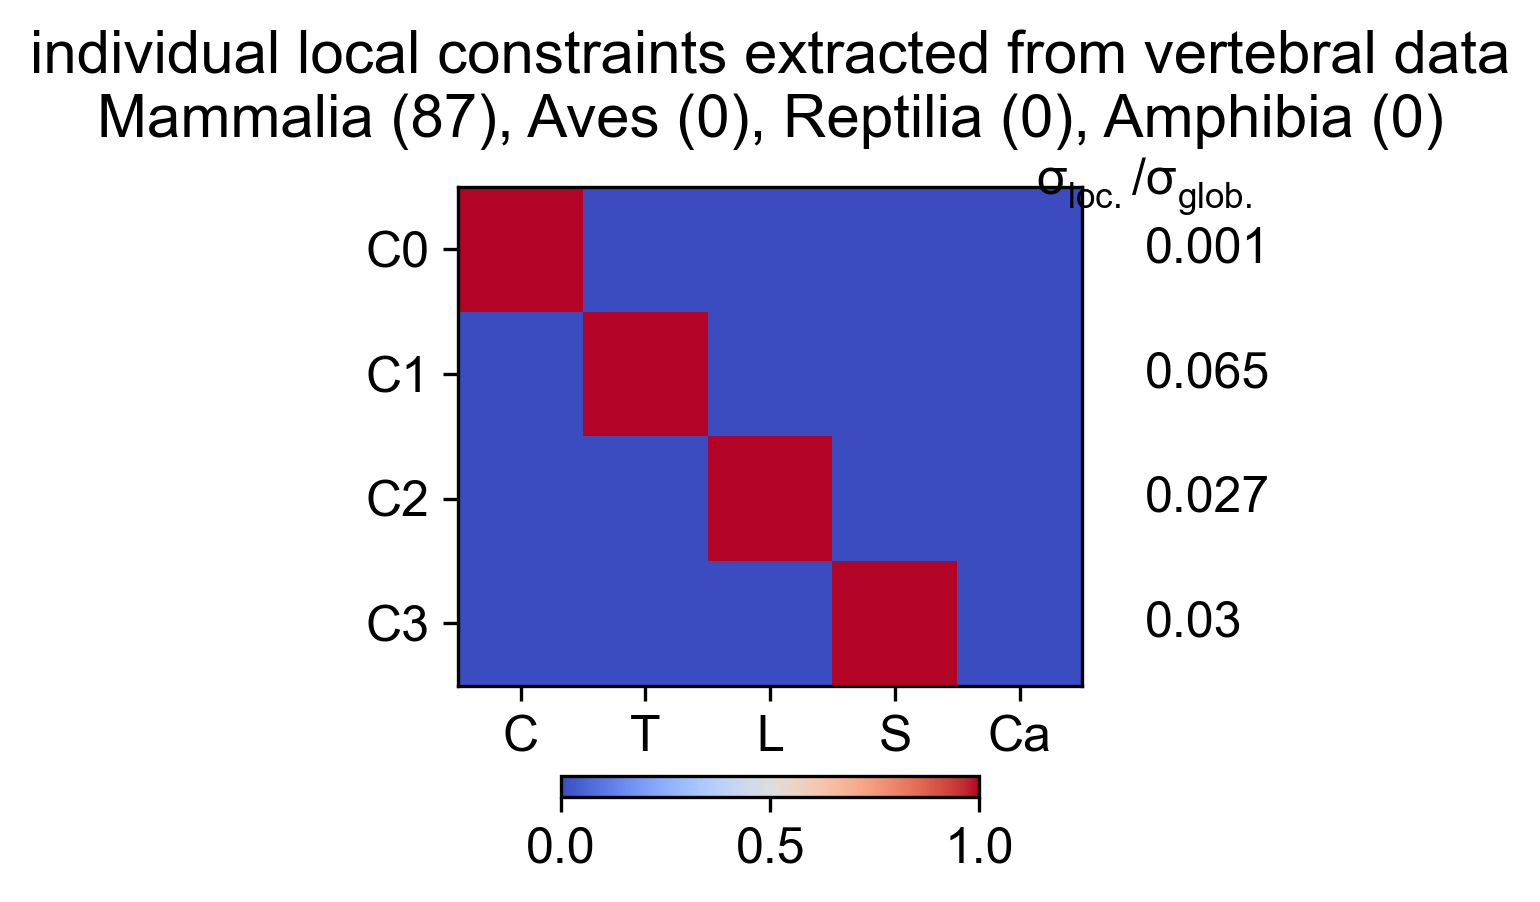

The file beside this chart, header and first rows:
Cervical, Thoracic, Lumbar, Sacral, Caudal, variance, varianceRatio
1, 0, 0, 0, 0, 0.04545, 0.0007288
0, 1, 0, 0, 0, 4.024, 0.06453
0, 0, 1, 0, 0, 1.676, 0.02687
0, 0, 0, 1, 0, 1.885, 0.03023
